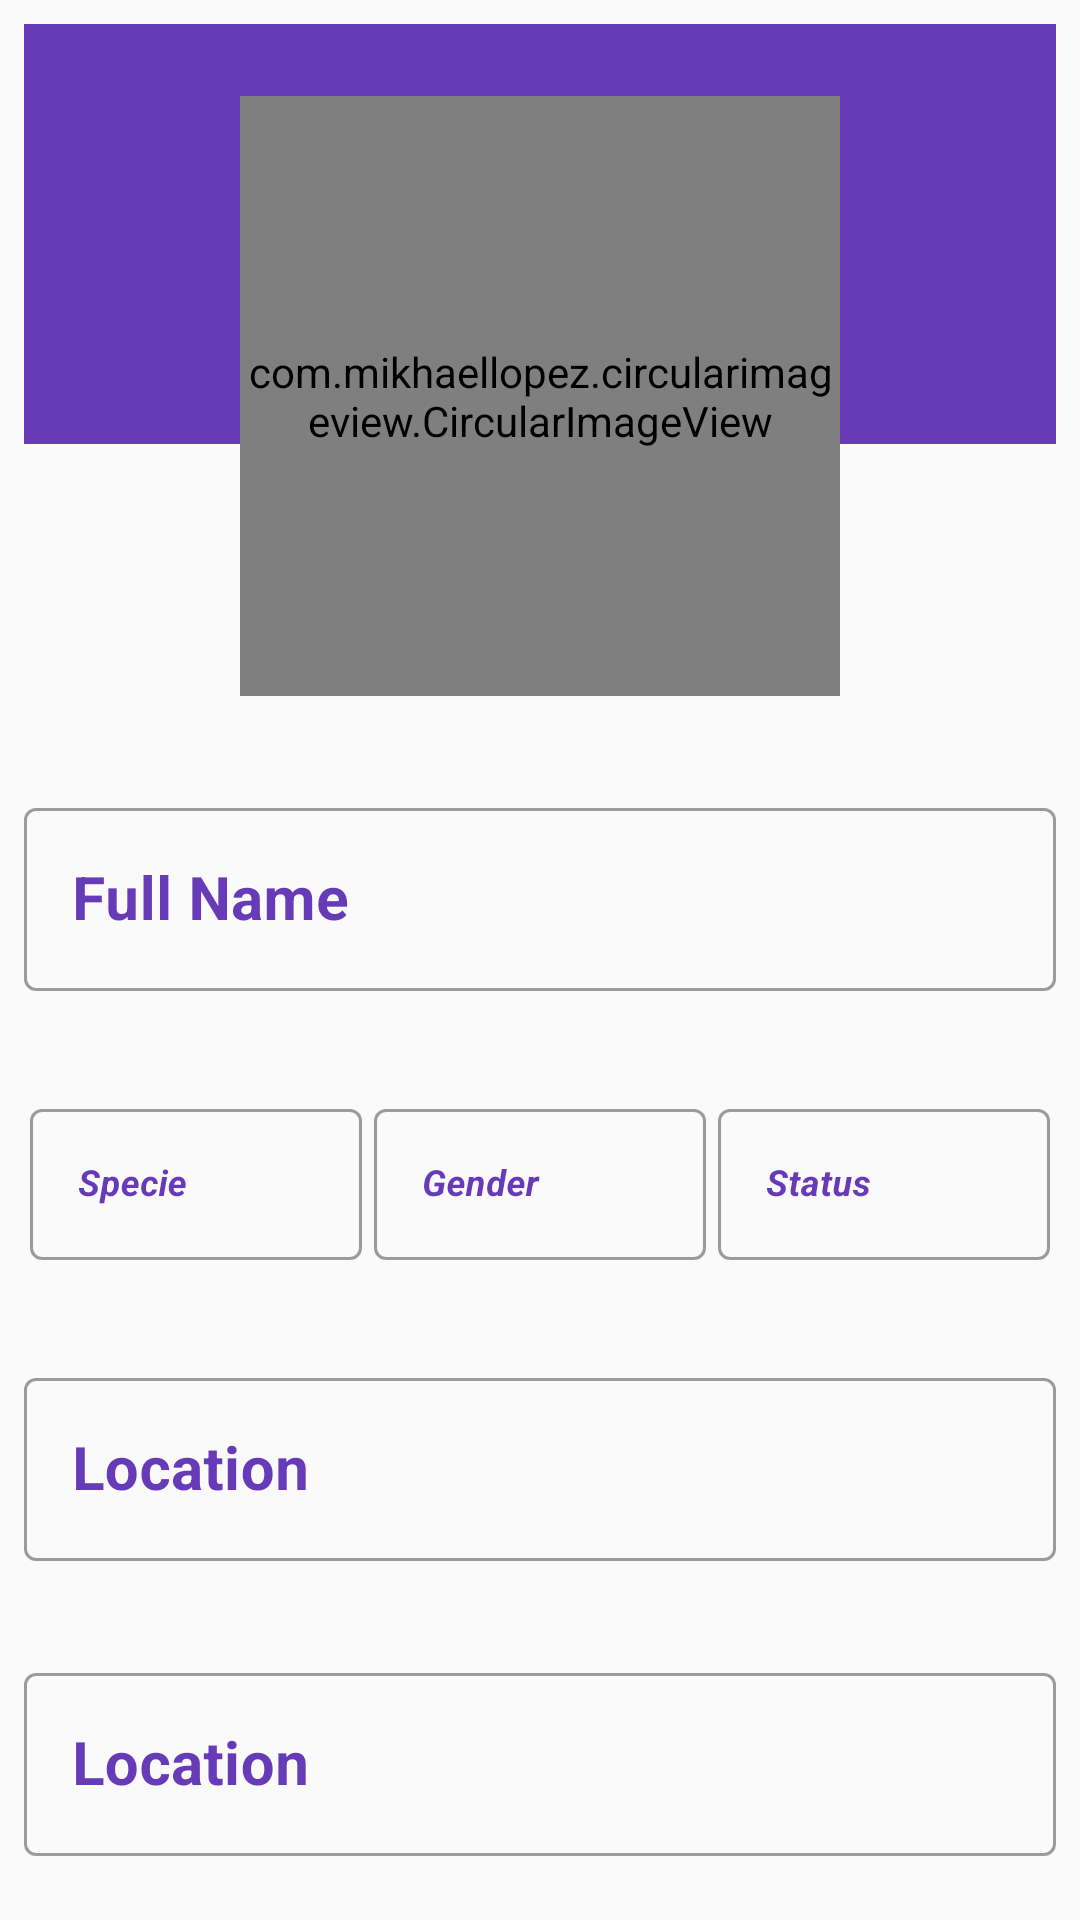

The Android layout XML behind this screen, and the referenced resources:
<!-- AndroidManifest.xml: application theme Theme.Forums -->
<!-- res/layout/fragment_character_details.xml -->
<?xml version="1.0" encoding="utf-8"?>
<layout xmlns:android="http://schemas.android.com/apk/res/android"
    xmlns:app="http://schemas.android.com/apk/res-auto"
    xmlns:tools="http://schemas.android.com/tools">

    <androidx.constraintlayout.widget.ConstraintLayout
        android:layout_width="match_parent"
        android:layout_height="match_parent"
        android:padding="8dp">

        <ImageView
            android:id="@+id/imageView"
            android:layout_width="match_parent"
            android:layout_height="140dp"
            android:background="@color/primary"
            app:layout_constraintTop_toTopOf="parent" />

        <com.mikhaellopez.circularimageview.CircularImageView
            android:id="@+id/profile_image"
            android:layout_width="200dp"
            android:layout_height="200dp"
            android:layout_marginTop="24dp"
            android:adjustViewBounds="false"
            android:src="@drawable/aliah_lane"
            app:civ_border_color="@color/white"
            app:civ_border_width="2dp"
            app:civ_shadow="true"
            app:civ_shadow_color="@android:color/darker_gray"
            app:civ_shadow_radius="10dp"
            app:layout_constraintEnd_toEndOf="parent"
            app:layout_constraintStart_toStartOf="parent"
            app:layout_constraintTop_toTopOf="parent" />

        <ImageView
            android:id="@+id/status_img"
            android:layout_width="32dp"
            android:layout_height="32dp"
            app:layout_constraintBottom_toBottomOf="@id/profile_image"
            app:layout_constraintEnd_toEndOf="@id/profile_image"
            app:layout_constraintHorizontal_bias="0.82"
            app:layout_constraintStart_toStartOf="@id/profile_image"
            app:layout_constraintTop_toTopOf="@id/profile_image"
            app:layout_constraintVertical_bias="0.87"
            app:tint="@color/status_alive"
            tools:background="@drawable/rounded_bg" />

        <com.google.android.material.textfield.TextInputLayout
            android:id="@+id/full_name_textField"
            style="@style/Widget.MaterialComponents.TextInputLayout.OutlinedBox"
            android:layout_width="match_parent"
            android:layout_height="wrap_content"
            android:layout_marginTop="32dp"
            android:hint="@string/full_name_profile"
            android:textColorHint="@color/primary"
            app:layout_constraintEnd_toEndOf="parent"
            app:layout_constraintTop_toBottomOf="@+id/profile_image">

            <com.google.android.material.textfield.TextInputEditText
                android:id="@+id/name"
                android:layout_width="match_parent"
                android:layout_height="wrap_content"
                android:textColor="@color/primary_text"
                android:textSize="20sp"
                android:textStyle="bold"
                app:layout_constraintEnd_toEndOf="parent"
                app:layout_constraintStart_toStartOf="parent"
                tools:text="Rick Sanchez" />
        </com.google.android.material.textfield.TextInputLayout>

        <com.google.android.material.textfield.TextInputLayout
            android:id="@+id/specie_outline_field"
            style="@style/Widget.MaterialComponents.TextInputLayout.OutlinedBox"
            android:layout_width="0dp"
            android:layout_height="wrap_content"
            android:layout_marginTop="32dp"
            android:hint="@string/specie_profile"
            android:padding="2dp"
            android:textColorHint="@color/primary"
            app:layout_constraintEnd_toStartOf="@+id/gender_outline_field"
            app:layout_constraintHorizontal_bias="0.5"
            app:layout_constraintHorizontal_chainStyle="spread_inside"
            app:layout_constraintStart_toStartOf="parent"
            app:layout_constraintTop_toBottomOf="@+id/full_name_textField">

            <com.google.android.material.textfield.TextInputEditText
                android:id="@+id/specie"
                android:layout_width="match_parent"
                android:layout_height="wrap_content"
                android:layout_marginTop="8dp"
                android:textColor="@color/primary_text"
                android:textSize="12sp"
                android:textStyle="bold|italic"
                tools:text="Human" />
        </com.google.android.material.textfield.TextInputLayout>

        <com.google.android.material.textfield.TextInputLayout
            android:id="@+id/gender_outline_field"
            style="@style/Widget.MaterialComponents.TextInputLayout.OutlinedBox"
            android:layout_width="0dp"
            android:layout_height="wrap_content"
            android:hint="@string/gender_profile"
            android:padding="2dp"
            android:textColorHint="@color/primary"
            app:layout_constraintBottom_toBottomOf="@+id/specie_outline_field"
            app:layout_constraintEnd_toEndOf="parent"
            app:layout_constraintEnd_toStartOf="@+id/status_outline_field"
            app:layout_constraintHorizontal_bias="0.5"
            app:layout_constraintStart_toEndOf="@+id/specie_outline_field"
            app:layout_constraintTop_toTopOf="@+id/specie_outline_field">

            <com.google.android.material.textfield.TextInputEditText
                android:id="@+id/gender"
                android:layout_width="match_parent"
                android:layout_height="wrap_content"
                android:layout_marginTop="8dp"
                android:textColor="@color/primary_text"
                android:textSize="12sp"
                android:textStyle="bold|italic"
                tools:text="Male" />
        </com.google.android.material.textfield.TextInputLayout>

        <com.google.android.material.textfield.TextInputLayout
            android:id="@+id/status_outline_field"
            style="@style/Widget.MaterialComponents.TextInputLayout.OutlinedBox"
            android:layout_width="0dp"
            android:layout_height="wrap_content"
            android:hint="@string/status_profile"
            android:padding="2dp"
            android:textColorHint="@color/primary"
            app:layout_constraintBottom_toBottomOf="@+id/specie_outline_field"
            app:layout_constraintEnd_toEndOf="parent"
            app:layout_constraintHorizontal_bias="0.5"
            app:layout_constraintStart_toEndOf="@+id/gender_outline_field"
            app:layout_constraintTop_toTopOf="@+id/specie_outline_field"
            app:layout_constraintVertical_bias="1.0">

            <com.google.android.material.textfield.TextInputEditText
                android:id="@+id/status"
                android:layout_width="match_parent"
                android:layout_height="wrap_content"
                android:layout_marginTop="8dp"
                android:textColor="@color/primary_text"
                android:textSize="12sp"
                android:textStyle="bold|italic"
                tools:text="Alive" />

        </com.google.android.material.textfield.TextInputLayout>


        <com.google.android.material.textfield.TextInputLayout
            android:id="@+id/location_name_textField"

            style="@style/Widget.MaterialComponents.TextInputLayout.OutlinedBox"
            android:layout_width="match_parent"
            android:layout_height="wrap_content"
            android:layout_marginTop="32dp"
            android:hint="@string/location_name_profile"
            android:textColorHint="@color/primary"
            app:layout_constraintEnd_toEndOf="parent"
            app:layout_constraintTop_toBottomOf="@+id/specie_outline_field">

            <com.google.android.material.textfield.TextInputEditText
                android:id="@+id/location"
                android:layout_width="match_parent"
                android:layout_height="wrap_content"
                android:textColor="@color/primary_text"
                android:textSize="20sp"
                android:textStyle="bold"
                app:layout_constraintEnd_toEndOf="parent"
                app:layout_constraintStart_toStartOf="parent"
                tools:text="Earth (C-137)" />
        </com.google.android.material.textfield.TextInputLayout>

        <com.google.android.material.textfield.TextInputLayout
            android:id="@+id/origin_name_textField"
            style="@style/Widget.MaterialComponents.TextInputLayout.OutlinedBox"
            android:layout_width="match_parent"
            android:layout_height="wrap_content"
            android:layout_marginTop="32dp"
            android:hint="@string/location_name_profile"
            android:textColorHint="@color/primary"
            app:layout_constraintEnd_toEndOf="parent"
            app:layout_constraintTop_toBottomOf="@+id/location_name_textField">

            <com.google.android.material.textfield.TextInputEditText
                android:id="@+id/origin"
                android:layout_width="match_parent"
                android:layout_height="wrap_content"
                android:textColor="@color/primary_text"
                android:textSize="20sp"
                android:textStyle="bold"
                app:layout_constraintEnd_toEndOf="parent"
                app:layout_constraintStart_toStartOf="parent"
                tools:text="Citadel of Ricks" />
        </com.google.android.material.textfield.TextInputLayout>


    </androidx.constraintlayout.widget.ConstraintLayout>
</layout>
<!-- resources referenced by this layout -->
<resources>
  <color name="primary">#673AB7</color>
  <color name="primary_text">#212121</color>
  <color name="status_alive">#00e676</color>
  <color name="white">#FFFFFFFF</color>
  <!-- drawable rounded_bg (drawable) -->
  <?xml version="1.0" encoding="utf-8"?>
  <shape xmlns:android="http://schemas.android.com/apk/res/android">
      <solid android:color="@color/status_alive" /> 
  
      <stroke
          android:width="1dp"
          android:color="#EEEEEE" /> 
  
      <corners android:radius="1000dp" /> 
  
  </shape>
  <string name="full_name_profile">Full Name</string>
  <string name="gender_profile">Gender</string>
  <string name="location_name_profile">Location</string>
  <string name="specie_profile">"Specie"</string>
  <string name="status_profile">Status</string>
  <style name="Theme.Forums" parent="Theme.MaterialComponents.DayNight.NoActionBar.Bridge">
          
          <item name="colorPrimary">@color/purple_500</item>
          <item name="colorPrimaryVariant">@color/purple_700</item>
          <item name="colorOnPrimary">@color/white</item>
          
          <item name="colorSecondary">@color/teal_200</item>
          <item name="colorSecondaryVariant">@color/teal_700</item>
          <item name="colorOnSecondary">@color/black</item>
          
          <item name="android:statusBarColor" tools:targetApi="l">?attr/colorPrimaryVariant</item>
          
      </style>
  <color name="purple_500">#FF6200EE</color>
  <color name="purple_700">#FF3700B3</color>
  <color name="teal_200">#FF03DAC5</color>
  <color name="teal_700">#FF018786</color>
  <color name="black">#FF000000</color>
</resources>
